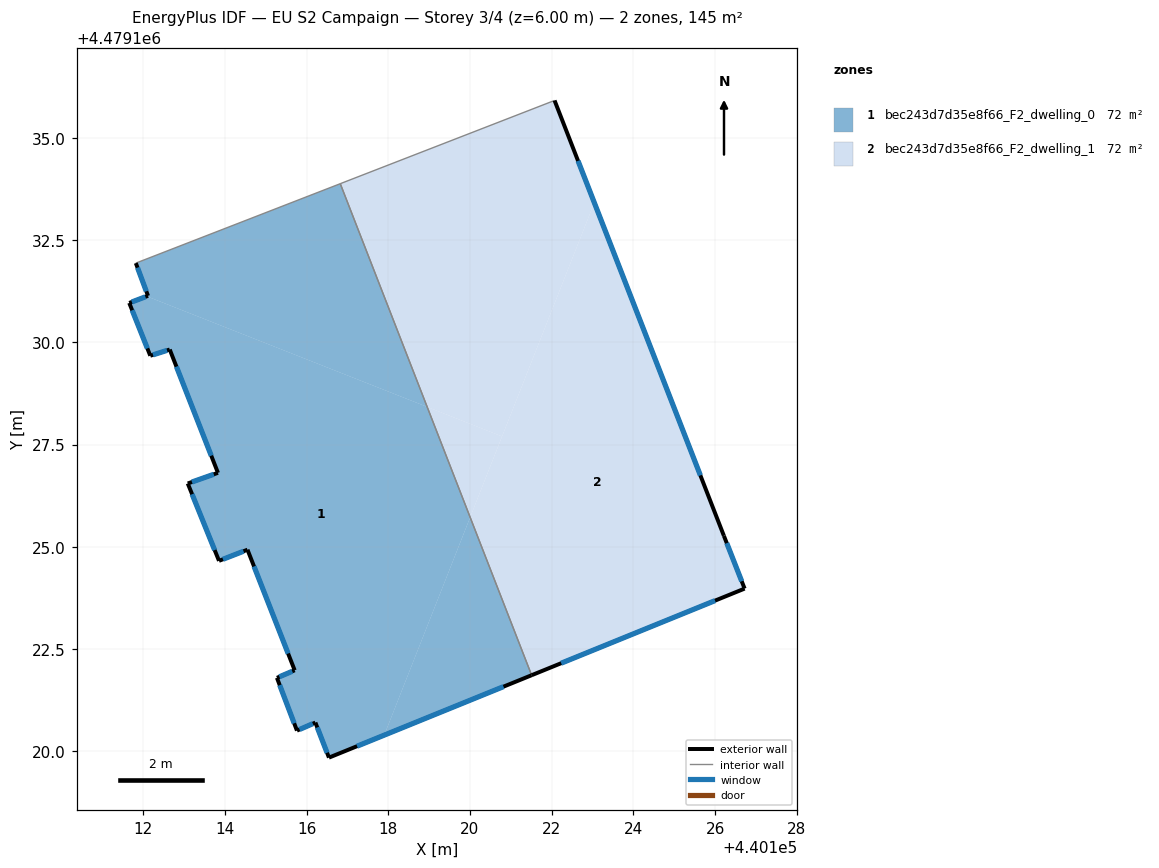
=== STOREY PLAN SPEC (per zone: floor XY polygon, exterior-wall plan segments, windows/doors) ===
zone 1: bec243d7d35e8f66_F2_dwelling_0  (72.4 m²)
  floor: (440118.95, 4479128.42) (440120.01, 4479125.72) (440117.90, 4479120.39) (440116.55, 4479119.84) (440116.22, 4479120.70) (440115.77, 4479120.50) (440115.28, 4479121.79) (440115.71, 4479121.97) (440114.55, 4479124.93) (440113.86, 4479124.65) (440113.09, 4479126.55) (440113.83, 4479126.81) (440112.65, 4479129.83) (440112.18, 4479129.67) (440111.66, 4479130.97) (440112.09, 4479131.13)
  floor: (440116.83, 4479133.88) (440118.95, 4479128.42) (440112.09, 4479131.13) (440112.12, 4479131.14) (440111.82, 4479131.94)
  floor: (440120.01, 4479125.72) (440121.51, 4479121.85) (440117.90, 4479120.39)
  exterior wall: (440114.55, 4479124.93) – (440115.71, 4479121.97)  [3.2 m]
    window: (440114.72, 4479124.52) – (440115.55, 4479122.38)  [5.0 m²]
  exterior wall: (440113.86, 4479124.65) – (440114.55, 4479124.93)  [0.7 m]
    window: (440113.95, 4479124.69) – (440114.46, 4479124.89)  [1.2 m²]
  exterior wall: (440113.09, 4479126.55) – (440113.86, 4479124.65)  [2.0 m]
    window: (440113.20, 4479126.28) – (440113.75, 4479124.92)  [3.2 m²]
  exterior wall: (440113.83, 4479126.81) – (440113.09, 4479126.55)  [0.8 m]
    window: (440113.73, 4479126.77) – (440113.20, 4479126.58)  [1.2 m²]
  exterior wall: (440112.65, 4479129.83) – (440113.83, 4479126.81)  [3.2 m]
    window: (440112.82, 4479129.41) – (440113.67, 4479127.23)  [5.1 m²]
  exterior wall: (440112.18, 4479129.67) – (440112.65, 4479129.83)  [0.5 m]
    window: (440112.24, 4479129.70) – (440112.59, 4479129.80)  [0.8 m²]
  exterior wall: (440111.66, 4479130.97) – (440112.18, 4479129.67)  [1.4 m]
    window: (440111.73, 4479130.79) – (440112.10, 4479129.85)  [2.2 m²]
  exterior wall: (440112.12, 4479131.14) – (440111.66, 4479130.97)  [0.5 m]
    window: (440112.06, 4479131.12) – (440111.72, 4479130.99)  [0.8 m²]
  exterior wall: (440111.82, 4479131.94) – (440112.12, 4479131.14)  [0.9 m]
    window: (440111.86, 4479131.83) – (440112.08, 4479131.25)  [1.3 m²]
  exterior wall: (440116.55, 4479119.84) – (440121.51, 4479121.85)  [5.4 m]
    window: (440117.24, 4479120.12) – (440120.82, 4479121.57)  [8.4 m²]
  exterior wall: (440116.22, 4479120.70) – (440116.55, 4479119.84)  [0.9 m]
    window: (440116.26, 4479120.58) – (440116.50, 4479119.96)  [1.4 m²]
  exterior wall: (440115.77, 4479120.50) – (440116.22, 4479120.70)  [0.5 m]
    window: (440115.83, 4479120.53) – (440116.15, 4479120.67)  [0.8 m²]
  exterior wall: (440115.28, 4479121.79) – (440115.77, 4479120.50)  [1.4 m]
    window: (440115.34, 4479121.61) – (440115.70, 4479120.68)  [2.2 m²]
  exterior wall: (440115.71, 4479121.97) – (440115.28, 4479121.79)  [0.5 m]
    window: (440115.65, 4479121.95) – (440115.34, 4479121.82)  [0.7 m²]
  interior walls: 2
zone 2: bec243d7d35e8f66_F2_dwelling_1  (72.4 m²)
  floor: (440122.07, 4479135.92) (440123.04, 4479133.42) (440120.79, 4479127.70) (440118.95, 4479128.42) (440116.83, 4479133.88)
  floor: (440123.04, 4479133.42) (440126.22, 4479125.27) (440126.72, 4479123.97) (440121.51, 4479121.85) (440120.01, 4479125.72)
  floor: (440120.79, 4479127.70) (440120.01, 4479125.72) (440118.95, 4479128.42)
  exterior wall: (440121.51, 4479121.85) – (440126.72, 4479123.97)  [5.6 m]
    window: (440122.23, 4479122.15) – (440126.00, 4479123.68)  [8.8 m²]
  exterior wall: (440126.22, 4479125.27) – (440122.07, 4479135.92)  [11.4 m]
    window: (440125.64, 4479126.74) – (440122.65, 4479134.44)  [17.9 m²]
  exterior wall: (440126.72, 4479123.97) – (440126.22, 4479125.27)  [1.4 m]
    window: (440126.65, 4479124.15) – (440126.29, 4479125.09)  [2.2 m²]
  interior walls: 2

=== DERIVED (storey summary) ===
Building: EU S2 Campaign
Storey: 3 of 4  (floor level z = 6.00 m)
Storey gross floor area: 144.7 m²
Zones on this storey: 2
  - bec243d7d35e8f66_F2_dwelling_0: floor 72.4 m²; exterior wall 21.8 m (65.5 m²); 14 window(s) 34.2 m²; WWR 52.2%
  - bec243d7d35e8f66_F2_dwelling_1: floor 72.4 m²; exterior wall 18.4 m (55.3 m²); 3 window(s) 28.9 m²; WWR 52.2%
Zone adjacency (shared interzone walls):
  - bec243d7d35e8f66_F2_dwelling_0 ↔ bec243d7d35e8f66_F2_dwelling_1